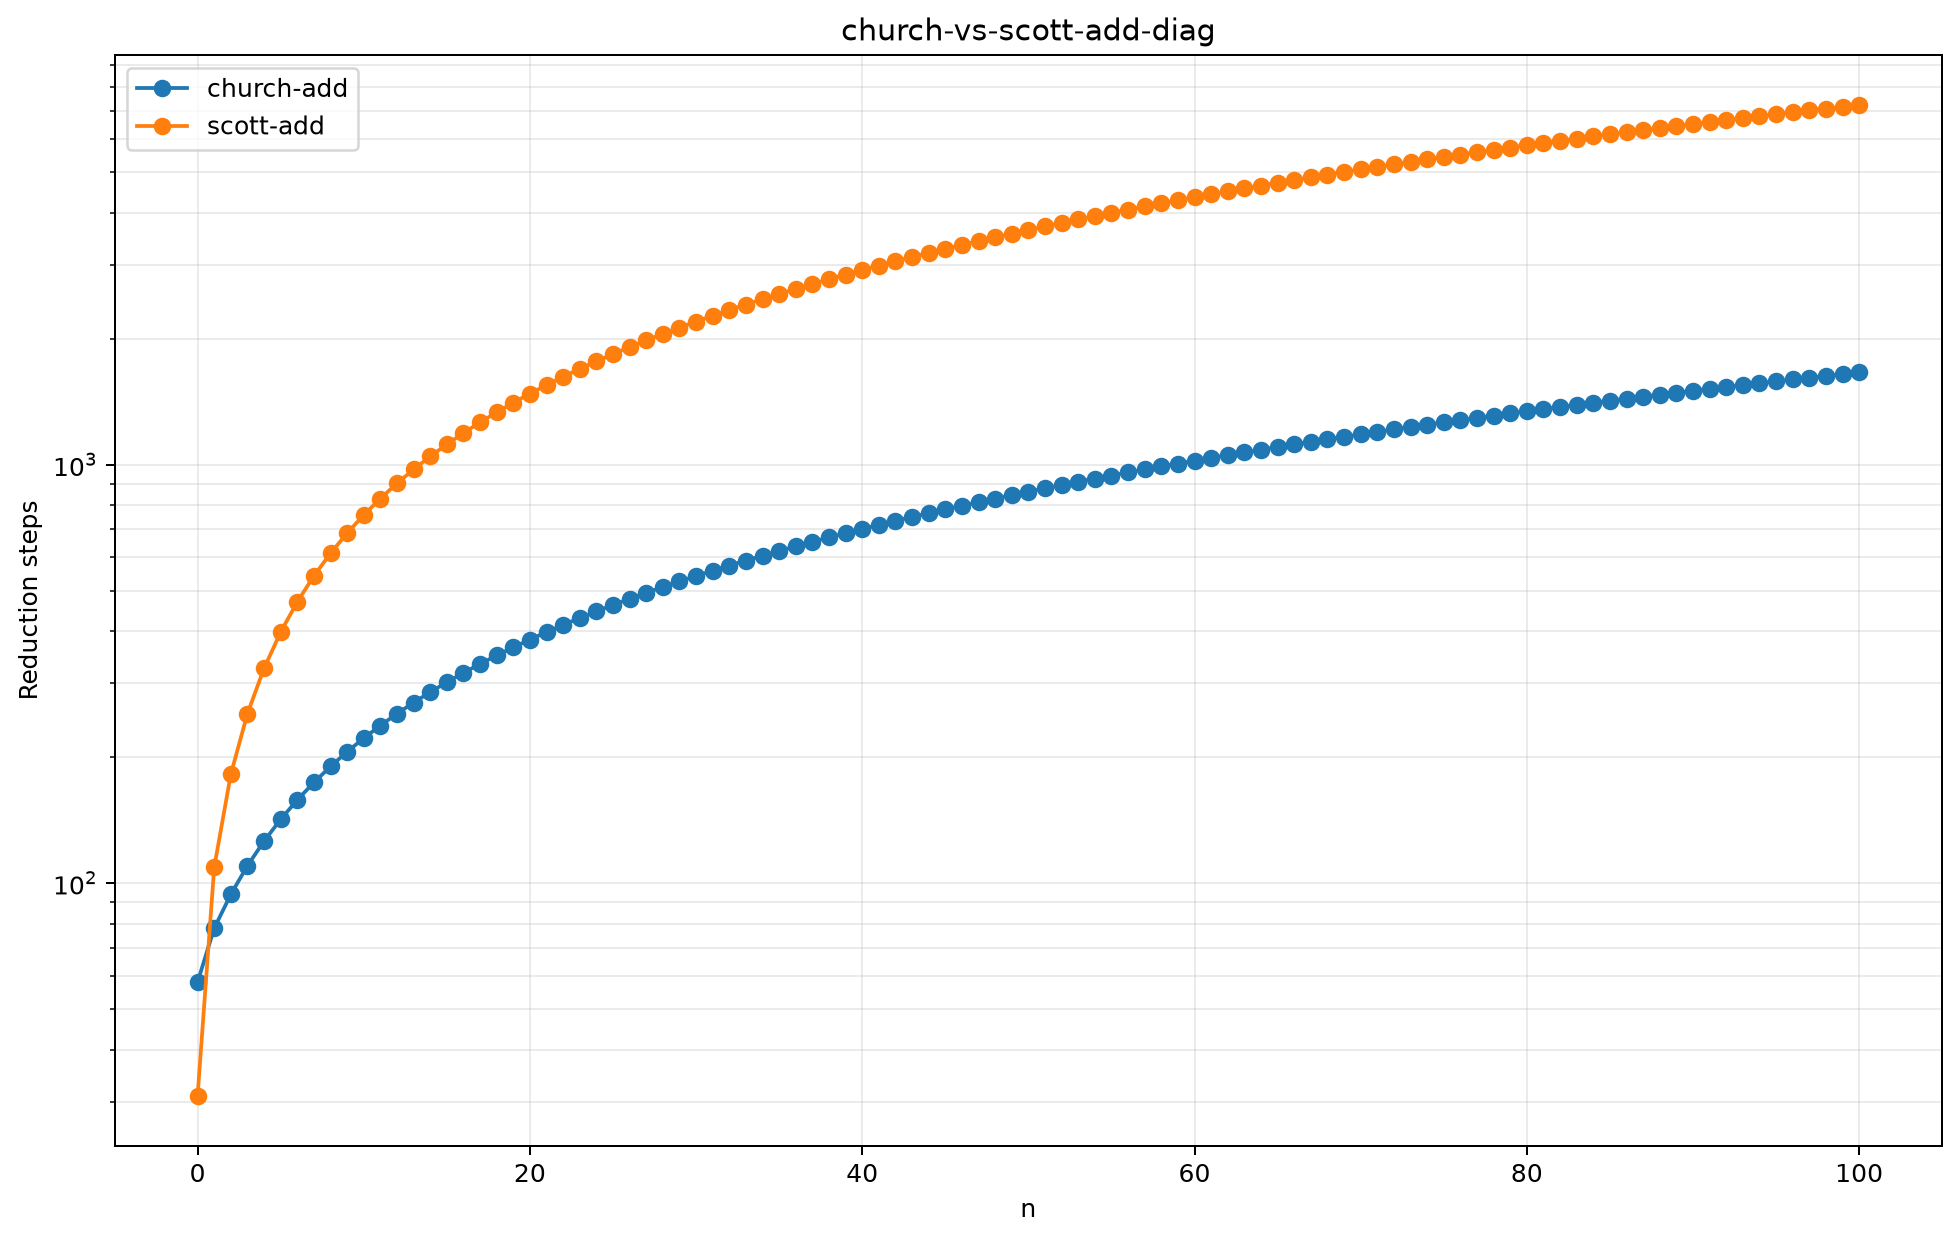

The data file committed next to this chart (first rows):
method, m, n, steps, value, status
church-add, 0, 0, 58, 0, ok
church-add, 1, 1, 78, 2, ok
church-add, 2, 2, 94, 4, ok
church-add, 3, 3, 110, 6, ok
church-add, 4, 4, 126, 8, ok
church-add, 5, 5, 142, 10, ok
church-add, 6, 6, 158, 12, ok
church-add, 7, 7, 174, 14, ok
church-add, 8, 8, 190, 16, ok
church-add, 9, 9, 206, 18, ok
church-add, 10, 10, 222, 20, ok
church-add, 11, 11, 238, 22, ok
church-add, 12, 12, 254, 24, ok
church-add, 13, 13, 270, 26, ok
church-add, 14, 14, 286, 28, ok
church-add, 15, 15, 302, 30, ok
church-add, 16, 16, 318, 32, ok
church-add, 17, 17, 334, 34, ok
church-add, 18, 18, 350, 36, ok
church-add, 19, 19, 366, 38, ok
church-add, 20, 20, 382, 40, ok
church-add, 21, 21, 398, 42, ok
church-add, 22, 22, 414, 44, ok
church-add, 23, 23, 430, 46, ok
church-add, 24, 24, 446, 48, ok
church-add, 25, 25, 462, 50, ok
church-add, 26, 26, 478, 52, ok
church-add, 27, 27, 494, 54, ok
church-add, 28, 28, 510, 56, ok
church-add, 29, 29, 526, 58, ok
church-add, 30, 30, 542, 60, ok
church-add, 31, 31, 558, 62, ok
church-add, 32, 32, 574, 64, ok
church-add, 33, 33, 590, 66, ok
church-add, 34, 34, 606, 68, ok
church-add, 35, 35, 622, 70, ok
church-add, 36, 36, 638, 72, ok
church-add, 37, 37, 654, 74, ok
church-add, 38, 38, 670, 76, ok
church-add, 39, 39, 686, 78, ok
church-add, 40, 40, 702, 80, ok
church-add, 41, 41, 718, 82, ok
church-add, 42, 42, 734, 84, ok
church-add, 43, 43, 750, 86, ok
church-add, 44, 44, 766, 88, ok
church-add, 45, 45, 782, 90, ok
church-add, 46, 46, 798, 92, ok
church-add, 47, 47, 814, 94, ok
church-add, 48, 48, 830, 96, ok
church-add, 49, 49, 846, 98, ok
church-add, 50, 50, 862, 100, ok
church-add, 51, 51, 878, 102, ok
church-add, 52, 52, 894, 104, ok
church-add, 53, 53, 910, 106, ok
church-add, 54, 54, 926, 108, ok
church-add, 55, 55, 942, 110, ok
church-add, 56, 56, 958, 112, ok
church-add, 57, 57, 974, 114, ok
church-add, 58, 58, 990, 116, ok
church-add, 59, 59, 1006, 118, ok
... 142 more rows
